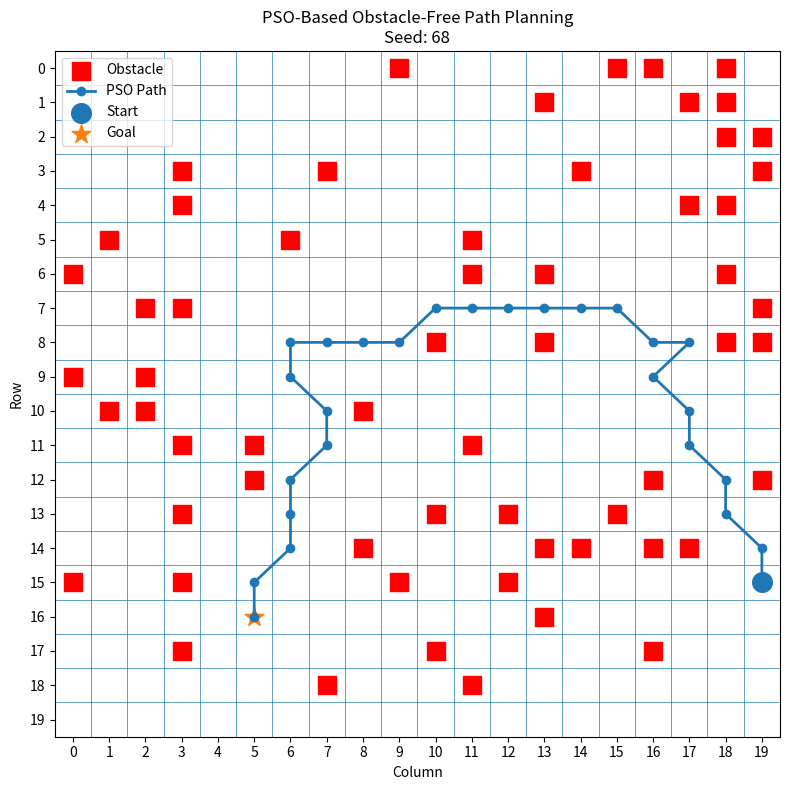

Here is the Python script that generated this plot:
import random
import math
import matplotlib.pyplot as plt



#  GENERATE PROBLEM ENVIRONMENT


# Initializing variables for my Roll Number, Grid Size
# and Obstacle Percentage
ROLL_NUMBER = 68
GRID_SIZE = 20
OBSTACLE_PERCENTAGE = 0.15


# Use my roll number as the random seed
random.seed(ROLL_NUMBER)


# Total number of cells = 20 * 20 = 400
total_cells = GRID_SIZE * GRID_SIZE


# Calculate number of obstacles
num_obstacles = int(total_cells * OBSTACLE_PERCENTAGE)


# Generate unique obstacles
obstacles = set()

while len(obstacles) < num_obstacles:

    row = random.randint(0, GRID_SIZE - 1)
    col = random.randint(0, GRID_SIZE - 1)

    obstacles.add((row, col))


# Generate Start Point
while True:

    start = (
        random.randint(0, GRID_SIZE - 1),
        random.randint(0, GRID_SIZE - 1)
    )

    # Start point must not be an obstacle
    if start not in obstacles:
        break


# Generate Goal Point
while True:

    goal = (
        random.randint(0, GRID_SIZE - 1),
        random.randint(0, GRID_SIZE - 1)
    )

    # Goal must not be an obstacle
    # and Goal must be different from Start
    if goal not in obstacles and goal != start:
        break


# Display generated problem
print("Seed:", ROLL_NUMBER)
print("Grid Size:", GRID_SIZE, "x", GRID_SIZE)
print("Number of Obstacles:", len(obstacles))
print("Start Point:", start)
print("Goal Point:", goal)

print("\nObstacles:")
print(obstacles)




# PSO INITIALIZATION


# Initializing number of particles, waypoints and iterations
NUM_PARTICLES = 10
NUM_WAYPOINTS = 5
ITERATIONS = 30


# w  = inertia
# c1 = influence towards Personal Best
# c2 = influence towards Global Best
w = 0.6
c1 = 1.5
c2 = 1.5

COLLISION_PENALTY = 1000



# CREATE PARTICLES AND VELOCITIES


particles = []
velocities = []


# Create all particles
for _ in range(NUM_PARTICLES):

    particle = []
    velocity = []


    # Create waypoints for each particle
    for _ in range(NUM_WAYPOINTS):

        # Random row and column for waypoint
        row = random.uniform(0, GRID_SIZE - 1)
        col = random.uniform(0, GRID_SIZE - 1)

        particle.append([row, col])


        # Initially velocity is zero
        velocity.append([0.0, 0.0])


    particles.append(particle)
    velocities.append(velocity)




# DISPLAY INITIAL PARTICLES


print("\nPSO INITIALIZATION")

print("Number of Particles:", NUM_PARTICLES)
print("Waypoints per Particle:", NUM_WAYPOINTS)


for i in range(NUM_PARTICLES):

    print("\nParticle", i + 1)

    print("Start:", start)

    for j in range(NUM_WAYPOINTS):

        print(
            "Waypoint",
            j + 1,
            ":",
            particles[i][j]
        )

    print("Goal:", goal)


# GET GRID CELLS BETWEEN TWO POINTS
def get_segment_cells(point1, point2):

    # Convert PSO decimal coordinates to grid coordinates
    x1 = round(point1[0])
    y1 = round(point1[1])

    x2 = round(point2[0])
    y2 = round(point2[1])

    cells = []

    dx = abs(x2 - x1)
    dy = abs(y2 - y1)

    step_x = 1 if x1 < x2 else -1
    step_y = 1 if y1 < y2 else -1

    error = dx - dy

    while True:

        cells.append((x1, y1))

        if x1 == x2 and y1 == y2:
            break

        error2 = 2 * error

        if error2 > -dy:
            error -= dy
            x1 += step_x

        if error2 < dx:
            error += dx
            y1 += step_y

    return cells

# COUNT OBSTACLE COLLISIONS IN A PATH


def count_collisions(particle):

    # Complete path:
    # Start -> Waypoints -> Goal
    path = [start] + particle + [goal]

    collision_count = 0

    # Check every path segment
    for i in range(len(path) - 1):

        point1 = path[i]
        point2 = path[i + 1]

        # Get all grid cells crossed by this segment
        segment_cells = get_segment_cells(point1, point2)

        # Check each crossed cell
        for cell in segment_cells:

            if cell in obstacles:
                collision_count += 1

    return collision_count



# BUILD COMPLETE GRID PATH


def build_grid_path(particle):

    # Complete path containing start, waypoints and goal
    path = [start] + particle + [goal]

    grid_path = []

    # Process every segment
    for i in range(len(path) - 1):

        point1 = path[i]
        point2 = path[i + 1]

        # Get all grid cells crossed by this segment
        segment_cells = get_segment_cells(point1, point2)

        # Avoid repeating the connecting cell
        if i > 0:
            segment_cells = segment_cells[1:]

        # Add segment cells to complete grid path
        grid_path.extend(segment_cells)

    return grid_path

# CALCULATE PATH COST


# Calculate total distance of a particle's route


def calculate_path_cost(particle):

    # Complete path
    path = [start] + particle + [goal]

    total_distance = 0

    # Calculate total path distance
    for i in range(len(path) - 1):

        x1, y1 = path[i]
        x2, y2 = path[i + 1]

        distance = math.sqrt(
            (x2 - x1) ** 2 +
            (y2 - y1) ** 2
        )

        total_distance += distance

    # Count obstacle collisions
    collisions = count_collisions(particle)

    # Add a large penalty for every collision
    total_cost = (
        total_distance
        + collisions * COLLISION_PENALTY
    )

    return total_cost



# VISUALIZE FINAL PATH
def visualize_path(grid_path):

    plt.figure(figsize=(8, 8))

    # Draw grid
    for i in range(GRID_SIZE + 1):
        plt.axhline(i - 0.5, linewidth=0.5)
        plt.axvline(i - 0.5, linewidth=0.5)

    first_obstacle = True

    for row, col in obstacles:
        if first_obstacle:
            plt.scatter(
            col,
            row,
            marker="s",
            s=150,
            color="red",
            label="Obstacle"
        )
            first_obstacle = False

        else:
            plt.scatter(
            col,
            row,
            marker="s",
            s=150,
            color="red",
            label="_nolegend_"
        )

    # Extract path coordinates
    path_rows = [cell[0] for cell in grid_path]
    path_cols = [cell[1] for cell in grid_path]

    # Draw final path
    plt.plot(
        path_cols,
        path_rows,
        marker="o",
        linewidth=2,
        label="PSO Path"
    )

    # Draw start
    plt.scatter(
        start[1],
        start[0],
        s=200,
        marker="o",
        label="Start"
    )

    # Draw goal
    plt.scatter(
        goal[1],
        goal[0],
        s=200,
        marker="*",
        label="Goal"
    )

    plt.xlim(-0.5, GRID_SIZE - 0.5)
    plt.ylim(GRID_SIZE - 0.5, -0.5)

    plt.xticks(range(GRID_SIZE))
    plt.yticks(range(GRID_SIZE))

    plt.xlabel("Column")
    plt.ylabel("Row")

    plt.title(
        "PSO-Based Obstacle-Free Path Planning\n"
        f"Seed: {ROLL_NUMBER}"
    )

    plt.legend()
    plt.tight_layout()

    # Save visualization for GitHub README
    plt.savefig("pso_path_result.png", dpi=300)

    plt.show()


# INITIALIZE PERSONAL BEST (PBEST)

pbest_positions = []


# Initially each particle's current position
# is also its Personal Best position
for particle in particles:

    particle_copy = []

    for waypoint in particle:

        # Copy each waypoint
        particle_copy.append(waypoint[:])

    pbest_positions.append(particle_copy)



# Store Personal Best cost for each particle
pbest_costs = []


for particle in pbest_positions:

    cost = calculate_path_cost(particle)

    pbest_costs.append(cost)




# INITIALIZE GLOBAL BEST (GBEST)


# Find particle having minimum Personal Best cost
gbest_index = pbest_costs.index(
    min(pbest_costs)
)


# Copy Global Best particle position
gbest_position = []


for waypoint in pbest_positions[gbest_index]:

    gbest_position.append(
        waypoint[:]
    )


# Store Global Best cost
gbest_cost = pbest_costs[gbest_index]




# DISPLAY INITIAL PBEST AND GBEST


print("\nINITIAL PBEST COSTS")


for i in range(NUM_PARTICLES):

    print(
        "Particle",
        i + 1,
        "pbest cost:",
        pbest_costs[i]
    )



print("\nINITIAL GLOBAL BEST")

print(
    "Best Particle:",
    gbest_index + 1
)

print(
    "Global Best Cost:",
    gbest_cost
)




# PSO OPTIMIZATION ALGORITHM


for iteration in range(ITERATIONS):


    # Move every particle
    for i in range(NUM_PARTICLES):


        # Move every waypoint of the particle
        for j in range(NUM_WAYPOINTS):


            # Generate random PSO values
            r1 = random.random()
            r2 = random.random()



            # ------------------------------------------
            # UPDATE ROW VELOCITY
            # ------------------------------------------

            velocities[i][j][0] = (

                w * velocities[i][j][0]

                +

                c1 * r1 * (
                    pbest_positions[i][j][0]
                    -
                    particles[i][j][0]
                )

                +

                c2 * r2 * (
                    gbest_position[j][0]
                    -
                    particles[i][j][0]
                )
            )



            # ------------------------------------------
            # UPDATE COLUMN VELOCITY
            # ------------------------------------------

            velocities[i][j][1] = (

                w * velocities[i][j][1]

                +

                c1 * r1 * (
                    pbest_positions[i][j][1]
                    -
                    particles[i][j][1]
                )

                +

                c2 * r2 * (
                    gbest_position[j][1]
                    -
                    particles[i][j][1]
                )
            )



            # ------------------------------------------
            # UPDATE WAYPOINT POSITION
            # ------------------------------------------

            particles[i][j][0] += velocities[i][j][0]

            particles[i][j][1] += velocities[i][j][1]



            # ------------------------------------------
            # KEEP WAYPOINT INSIDE GRID
            # ------------------------------------------

            # Keep row between 0 and 19
            particles[i][j][0] = max(
                0,
                min(
                    GRID_SIZE - 1,
                    particles[i][j][0]
                )
            )


            # Keep column between 0 and 19
            particles[i][j][1] = max(
                0,
                min(
                    GRID_SIZE - 1,
                    particles[i][j][1]
                )
            )



        # ----------------------------------------------
        # UPDATE PERSONAL BEST
        # ----------------------------------------------

        # Calculate new cost after particle movement
        current_cost = calculate_path_cost(
            particles[i]
        )


        # If current path is better than old Personal Best
        if current_cost < pbest_costs[i]:

            # Update Personal Best cost
            pbest_costs[i] = current_cost


            # Update Personal Best position
            pbest_positions[i] = [

                waypoint[:]

                for waypoint in particles[i]
            ]



    # --------------------------------------------------
    # UPDATE GLOBAL BEST
    # --------------------------------------------------

    # Find best Personal Best after this iteration
    best_index = pbest_costs.index(
        min(pbest_costs)
    )


    # Update Global Best only if better
    if pbest_costs[best_index] < gbest_cost:

        gbest_cost = pbest_costs[best_index]


        gbest_position = [

            waypoint[:]

            for waypoint
            in pbest_positions[best_index]
        ]


        gbest_index = best_index



    # Display best cost after every iteration
    print(
        "Iteration",
        iteration + 1,
        "- Best Cost:",
        gbest_cost
    )



# --------------------------------------------------
# DISPLAY FINAL PSO RESULT
# --------------------------------------------------

print("\nFINAL PSO RESULT")

print("Best Particle:", gbest_index + 1)

print("Best Path Cost:", gbest_cost)


# --------------------------------------------------
# STORE COMPLETE BEST PATH
# --------------------------------------------------

# Start the path with the Start Point
best_path = [start]

# Add optimized waypoints
for waypoint in gbest_position:

    # Convert decimal PSO position into grid coordinates
    grid_row = round(waypoint[0])
    grid_col = round(waypoint[1])

    best_path.append((grid_row, grid_col))


# Add Goal Point at the end
best_path.append(goal)


# --------------------------------------------------
# DISPLAY COMPLETE BEST PATH
# --------------------------------------------------

print("\nBest Path:")

print(best_path)

print("\nCollision Test:")
print(
    "Number of obstacle collisions:",
    count_collisions(gbest_position)
)

# --------------------------------------------------
# DISPLAY ACTUAL GRID PATH
# --------------------------------------------------

actual_grid_path = build_grid_path(gbest_position)

print("\nActual Grid Path:")
print(actual_grid_path)

print("Total Grid Cells in Path:", len(actual_grid_path))

# Visualize final obstacle-free path
visualize_path(actual_grid_path)
